Run: headless pygame with SDL's dummy video driver; simulated clock (each Clock.tick advances the game by its frame time, no real sleeping); random seed 0; keys injected as events and as key.get_pressed() state; no mouse input.
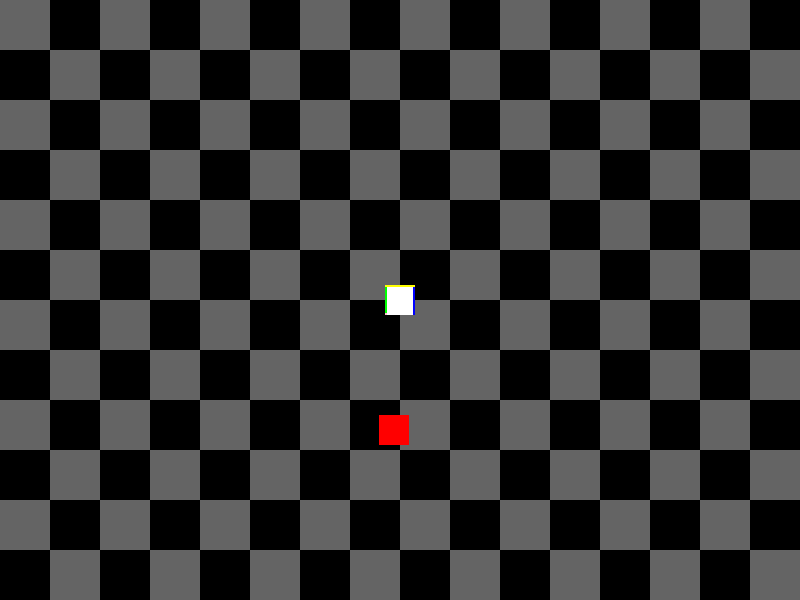
Frame 1 of 4 · flips 1–60 · no input
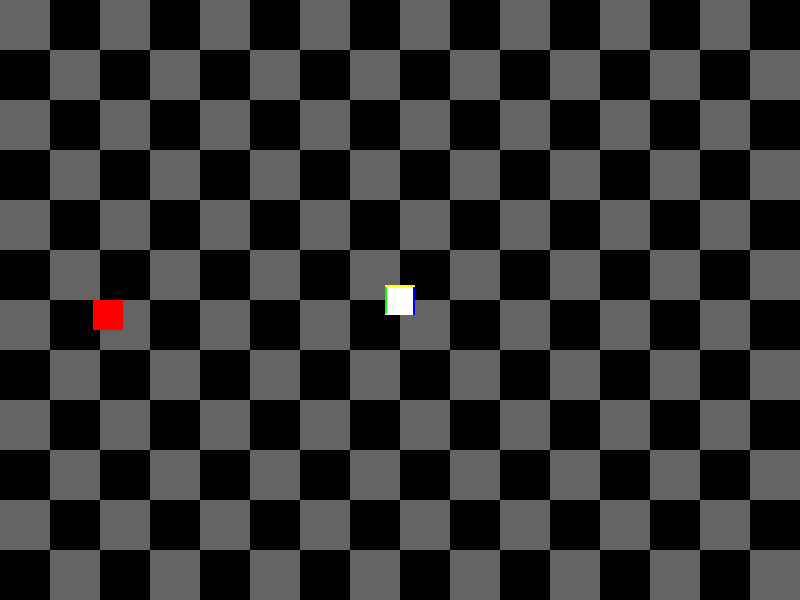
Frame 2 of 4 · flips 61–180 · tapped SPACE, RETURN · held RIGHT (→), D
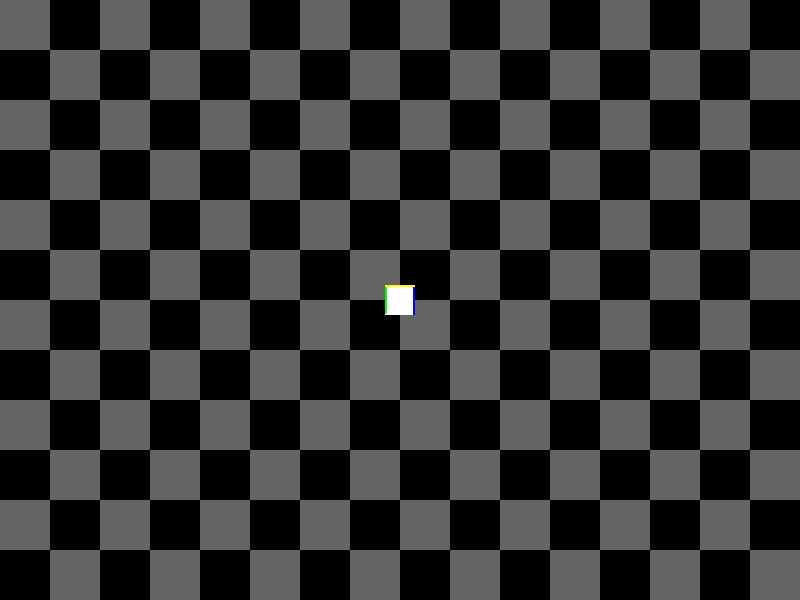
Frame 3 of 4 · flips 181–300 · held DOWN (↓), S
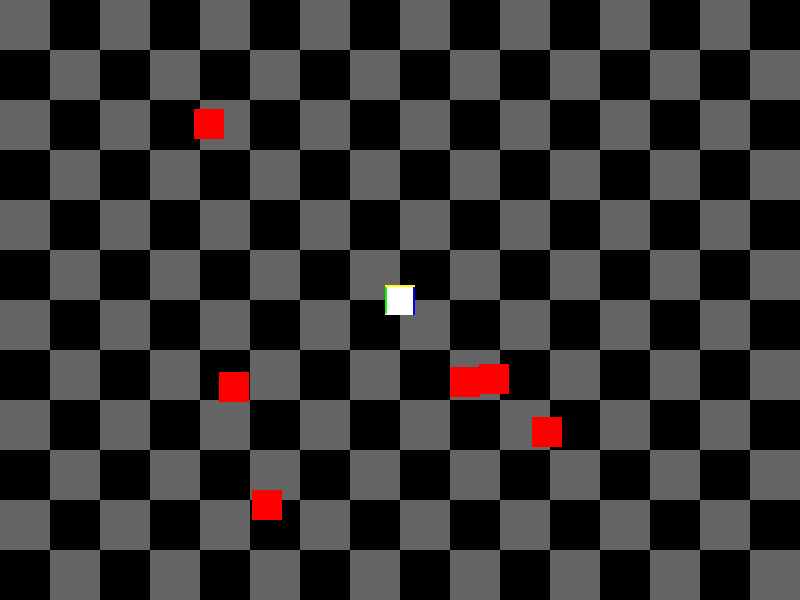
Frame 4 of 4 · flips 301–420 · held LEFT (←), A, UP (↑), W

The pygame program that drew these frames:

import pygame
import sys
import random
from pygame.math import Vector2

# Initialize Pygame
pygame.init()

# Constants
SCREEN_WIDTH = 800
SCREEN_HEIGHT = 600
PLAYER_SPEED = 5
ENEMY_SPEED = 3
ENEMY_SPAWN_INTERVAL = 60
MAX_ENEMIES = 10
TILE_SIZE = 50

# Colors
WHITE = (255, 255, 255)
BLACK = (0, 0, 0)
GREEN = (0, 255, 0)  # Green for top border
BLUE = (0, 0, 255)  # Blue for right border
PINK = (255, 192, 203)  # Pink for bottom border
YELLOW = (255, 255, 0)  # Yellow for left border

# Set up the screen
screen = pygame.display.set_mode((SCREEN_WIDTH, SCREEN_HEIGHT))
pygame.display.set_caption("2D Top-Down Shooter")

# Load assets
player_image = pygame.Surface((30, 30))
player_image.fill(WHITE)
enemy_image = pygame.Surface((30, 30))
enemy_image.fill((255, 0, 0))


# Player class with colored borders
class Player(pygame.sprite.Sprite):
    def __init__(self):
        super().__init__()
        self.border_size = 2 # Size of the colored borders

        # Create the base white square
        self.base_image = pygame.Surface((30, 30))
        self.base_image.fill(WHITE)

        # Create separate surfaces for each colored border
        self.top_border = pygame.Surface((self.border_size, 30))
        self.top_border.fill(GREEN)
        self.right_border = pygame.Surface((self.border_size, 30))
        self.right_border.fill(BLUE)
        self.bottom_border = pygame.Surface((self.border_size, 30))
        self.bottom_border.fill(PINK)
        self.left_border = pygame.Surface((30, self.border_size))
        self.left_border.fill(YELLOW)

        # Combine the base and border surfaces to create the final image
        self.image = pygame.Surface((30, 30))
        self.image.blit(self.base_image, (0, 0))
        self.image.blit(self.top_border, (0, 0))
        self.image.blit(self.right_border, (28, 0))
        self.image.blit(self.bottom_border, (0, 28))
        self.image.blit(self.left_border, (0, 0))

        self.rect = self.image.get_rect(center=(SCREEN_WIDTH // 2, SCREEN_HEIGHT // 2))
        self.position = Vector2(self.rect.center)
        self.velocity = Vector2(0, 0)

    def update(self):
        self.position += self.velocity
        self.rect.center = self.position

# Enemy class
class Enemy(pygame.sprite.Sprite):
    def __init__(self, target):
        super().__init__()
        self.image = enemy_image
        self.rect = self.image.get_rect(center=(random.randint(0, SCREEN_WIDTH), random.randint(0, SCREEN_HEIGHT)))
        self.position = Vector2(self.rect.center)
        self.target = target
        self.path = []

    def update(self):
        if self.target.position.distance_to(self.position) < 300:
            self.move_towards_player()
        else:
            self.wander()

    def move_towards_player(self):
        direction = self.target.position - self.position
        direction.normalize_ip()
        self.position += direction * ENEMY_SPEED
        self.rect.center = self.position

    def wander(self):
        if not self.path or self.position.distance_to(self.path[0]) < 5:
            # Add a bit of randomness to the target position
            random_offset = Vector2(random.randint(-40, 40), random.randint(-40, 40))
            self.path = [Vector2(random.randint(0, SCREEN_WIDTH), random.randint(0, SCREEN_HEIGHT)) + random_offset]
        else:
            direction = self.path[0] - self.position
            direction.normalize_ip()
            self.position += direction * ENEMY_SPEED
            self.rect.center = self.position

# Camera class
class Camera:
    def __init__(self, width, height):
        self.camera = pygame.Rect(0, 0, width, height)
        self.width = width
        self.height = height

    def apply(self, entity):
        return entity.rect.move(self.camera.topleft)

    def update(self, target):
        # Calculate the difference between the player's position and the center of the screen
        x_diff = SCREEN_WIDTH / 2 - target.rect.centerx
        y_diff = SCREEN_HEIGHT / 2 - target.rect.centery

        # Adjust the camera's position to keep the player in the center
        self.camera = pygame.Rect(x_diff, y_diff, self.width, self.height)

# Create objects
player = Player()
enemies = pygame.sprite.Group()
camera = Camera(SCREEN_WIDTH, SCREEN_HEIGHT)

# Main loop
enemy_spawn_counter = ENEMY_SPAWN_INTERVAL
clock = pygame.time.Clock()
running = True
while running:
    # Event handling
    for event in pygame.event.get():
        if event.type == pygame.QUIT:
            running = False

    # Player movement
    keys = pygame.key.get_pressed()
    player.velocity = Vector2(0, 0)
    if keys[pygame.K_a]:
        player.velocity.x = -PLAYER_SPEED
    if keys[pygame.K_d]:
        player.velocity.x = PLAYER_SPEED
    if keys[pygame.K_w]:
        player.velocity.y = -PLAYER_SPEED
    if keys[pygame.K_s]:
        player.velocity.y = PLAYER_SPEED

    # Update
    player.update()
    camera.update(player)
    for enemy in enemies:
        enemy.update()

    # Spawn enemies
    if len(enemies) < MAX_ENEMIES:
        enemy_spawn_counter -= 1
        if enemy_spawn_counter <= 0:
            enemies.add(Enemy(player))
            enemy_spawn_counter = ENEMY_SPAWN_INTERVAL

    # Check collisions between enemies and the player
    for enemy in enemies:
        if pygame.sprite.collide_rect(player, enemy):
            # Calculate the vector from the player to the enemy
            collision_vector = enemy.position - player.position
            # Calculate the overlap distance
            overlap_distance = (player.rect.width + enemy.rect.width) / 2 - collision_vector.length()
            # Move both the player and the enemy away from each other along the collision vector
            player.position -= collision_vector.normalize() * overlap_distance / 2
            enemy.position += collision_vector.normalize() * overlap_distance / 2

    # Check collisions between enemies
    for enemy1 in enemies:
        for enemy2 in enemies:
            if enemy1 != enemy2:
                if pygame.sprite.collide_rect(enemy1, enemy2):
                    # Calculate the vector between the two enemies
                    collision_vector = enemy2.position - enemy1.position
                    # Calculate the overlap distance
                    overlap_distance = (enemy1.rect.width + enemy2.rect.width) / 2 - collision_vector.length()
                    # Move the colliding enemies away from each other along the collision vector
                    enemy1.position -= collision_vector.normalize() * overlap_distance / 2
                    enemy2.position += collision_vector.normalize() * overlap_distance / 2

    # Draw
    screen.fill(BLACK)
    for y in range(0, SCREEN_HEIGHT, TILE_SIZE):
        for x in range(0, SCREEN_WIDTH, TILE_SIZE):
            if (x // TILE_SIZE + y // TILE_SIZE) % 2 == 0:
                pygame.draw.rect(screen, (100, 100, 100), pygame.Rect(x, y, TILE_SIZE, TILE_SIZE))
    for entity in [player] + list(enemies):
        screen.blit(entity.image, camera.apply(entity))
    pygame.display.flip()

    # Cap the frame rate
    clock.tick(60)

# Quit Pygame
pygame.quit()
sys.exit()
